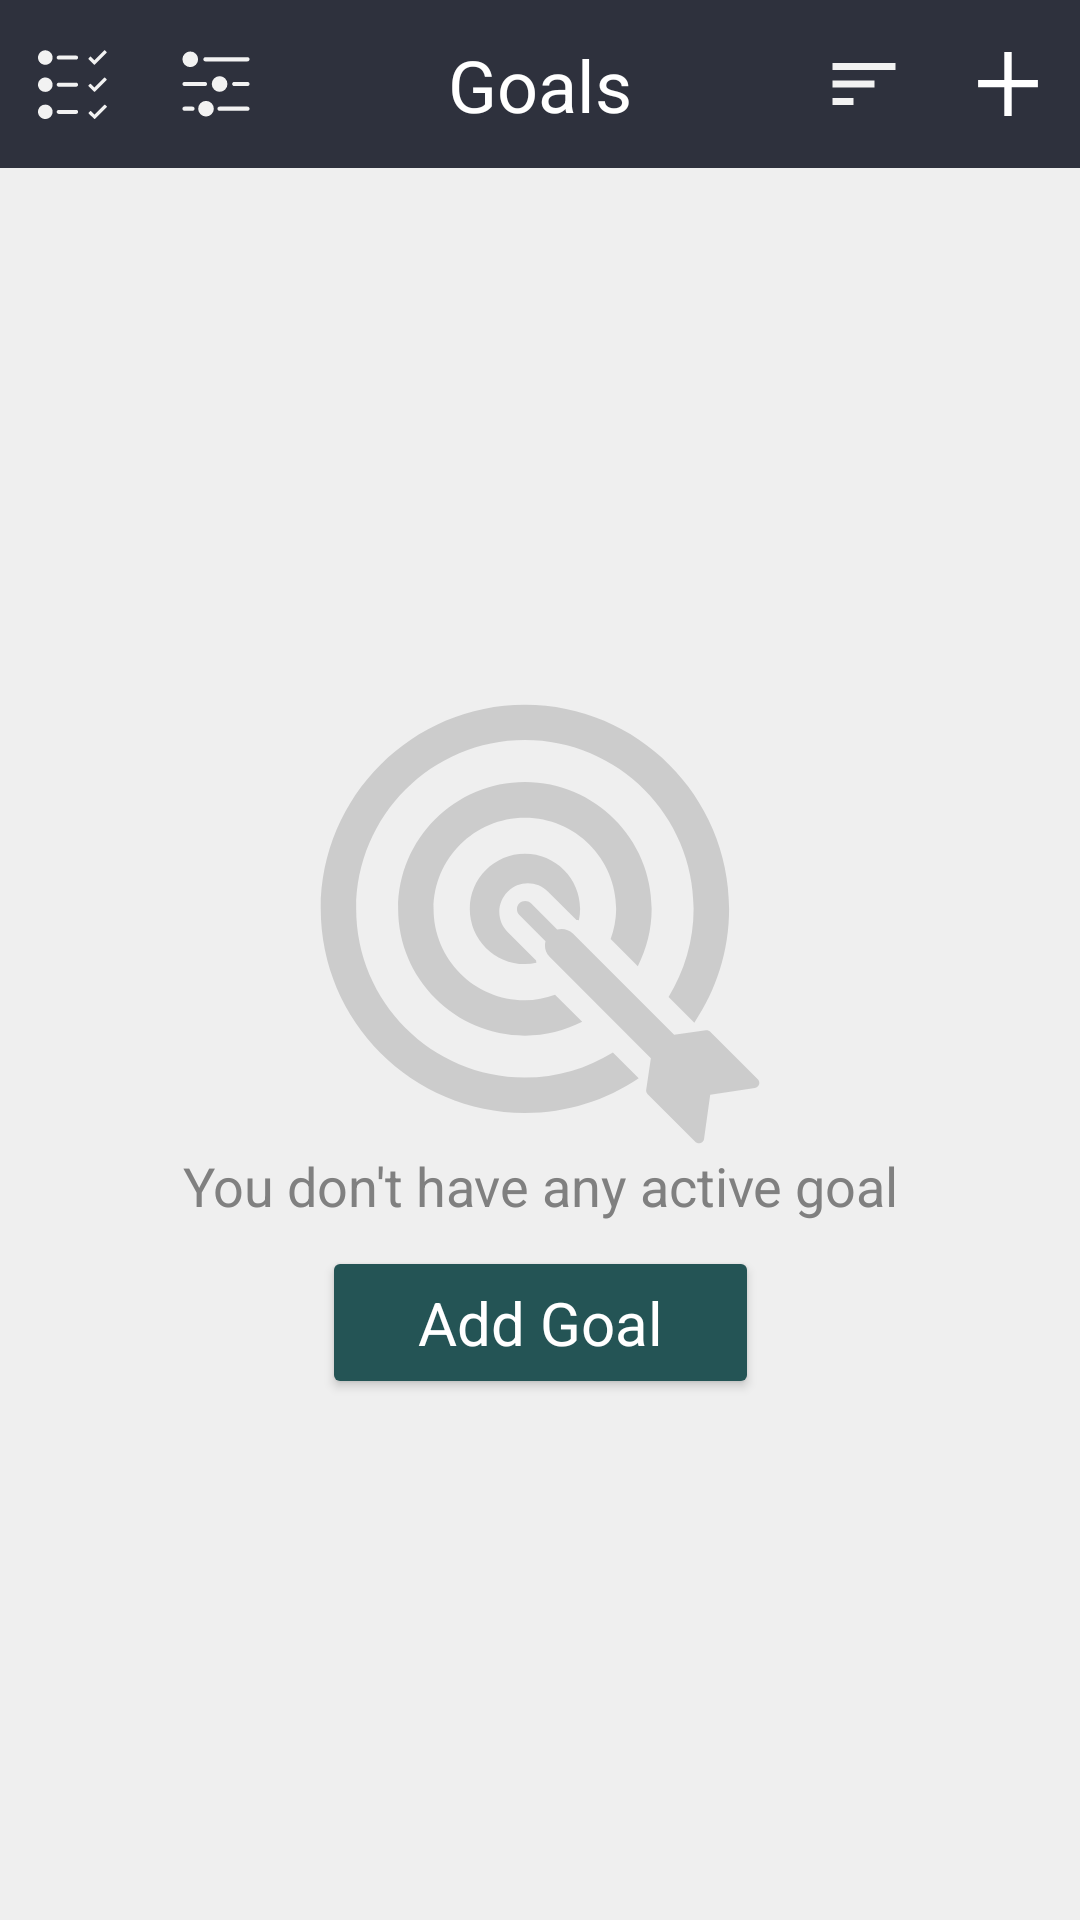

The Android layout XML behind this screen, and the referenced resources:
<!-- AndroidManifest.xml: application theme AppTheme -->
<!-- res/layout/activity_main.xml -->
<?xml version="1.0" encoding="utf-8"?>
<android.support.constraint.ConstraintLayout xmlns:android="http://schemas.android.com/apk/res/android"
    xmlns:app="http://schemas.android.com/apk/res-auto"
    xmlns:tools="http://schemas.android.com/tools"
    android:layout_width="match_parent"
    android:layout_height="match_parent"
    tools:context=".MainActivity">

    <include
        android:id="@+id/include"
        layout="@layout/toolbar" />

    
    <ImageButton
        android:id="@+id/ic_add_goal"
        android:layout_width="@dimen/toolbar_button_width_height"
        android:layout_height="@dimen/toolbar_button_width_height"
        android:background="@drawable/ripple_effect"
        android:contentDescription="@string/add_goal"
        android:src="@drawable/ic_add"
        app:layout_constraintBottom_toBottomOf="@+id/include"
        app:layout_constraintEnd_toEndOf="@+id/include"
        app:layout_constraintTop_toTopOf="parent" />
    <ImageButton
        android:id="@+id/ic_sort"
        android:layout_width="@dimen/toolbar_button_width_height"
        android:layout_height="@dimen/toolbar_button_width_height"
        android:background="@drawable/ripple_effect"
        android:contentDescription="@string/add_goal"
        android:src="@drawable/ic_sort"
        android:scaleType="fitXY"
        android:padding="10dp"
        app:layout_constraintBottom_toBottomOf="@+id/include"
        app:layout_constraintEnd_toStartOf="@+id/ic_add_goal"
        app:layout_constraintTop_toTopOf="parent" />


    <TextView
        android:id="@+id/toolbar_text"
        android:layout_width="wrap_content"
        android:layout_height="wrap_content"
        android:text="@string/goals"
        android:textColor="@color/textColorPrimary"
        android:textSize="@dimen/toolbar_text_size"
        app:fontFamily="@font/sfui_display_medium"
        app:layout_constraintBottom_toBottomOf="@+id/include"
        app:layout_constraintEnd_toEndOf="@+id/include"
        app:layout_constraintStart_toStartOf="parent"
        app:layout_constraintTop_toTopOf="parent" />


    <ImageButton
        android:id="@+id/ic_completed_goals"
        android:layout_width="@dimen/toolbar_button_width_height"
        android:layout_height="@dimen/toolbar_button_width_height"
        android:background="@drawable/ripple_effect"
        android:contentDescription="@string/completed_goals"
        android:src="@drawable/ic_completed_goals"
        app:layout_constraintBottom_toBottomOf="@+id/include"
        app:layout_constraintStart_toStartOf="parent"
        app:layout_constraintTop_toTopOf="parent" />

    <ImageButton
        android:id="@+id/ic_settings"
        android:layout_width="@dimen/toolbar_button_width_height"
        android:layout_height="@dimen/toolbar_button_width_height"
        android:background="@drawable/ripple_effect"
        android:contentDescription="@string/completed_goals"
        android:src="@drawable/ic_settings"
        app:layout_constraintBottom_toBottomOf="@+id/include"
        app:layout_constraintStart_toEndOf="@id/ic_completed_goals"
        app:layout_constraintTop_toTopOf="parent" />

    <android.support.v7.widget.RecyclerView
        android:id="@+id/goalsRecyclerView"
        android:layout_width="match_parent"
        android:layout_height="match_parent"
        android:layout_marginTop="@dimen/toolbar_height"
        app:layout_constraintBottom_toTopOf="parent"
        app:layout_constraintEnd_toEndOf="parent"
        app:layout_constraintStart_toStartOf="parent"
        app:layout_constraintTop_toBottomOf="@id/include"
        android:paddingBottom="@dimen/toolbar_height"
        android:clipToPadding="false"/>


    
    <TextView
        android:id="@+id/emptyGoalListTV"
        android:layout_width="wrap_content"
        android:layout_height="wrap_content"
        android:layout_gravity="center"
        android:drawableTop="@drawable/empty_goals"
        android:text="@string/you_don_t_have_any_active_goal"
        android:textAlignment="center"
        android:textColor="@color/empty_list_text_color"
        android:textSize="@dimen/empty_list_text_size"
        android:visibility="visible"
        app:fontFamily="@font/sfui_display_light"
        app:layout_constraintBottom_toBottomOf="parent"
        app:layout_constraintEnd_toEndOf="parent"
        app:layout_constraintStart_toStartOf="parent"
        app:layout_constraintTop_toTopOf="parent" />

    <Button
        android:id="@+id/addGoalBtn"
        style="@style/Widget.AppCompat.Button.Colored"
        android:layout_width="wrap_content"
        android:layout_height="wrap_content"
        android:layout_marginTop="@dimen/key_line_8dp"
        android:paddingBottom="@dimen/large_button_top_bottom_padding"
        android:paddingEnd="@dimen/large_button_left_right_padding"
        android:paddingStart="@dimen/large_button_left_right_padding"
        android:paddingTop="@dimen/large_button_top_bottom_padding"
        android:text="@string/add_goal"
        android:textAllCaps="false"
        android:textSize="@dimen/large_button_text_size"
        app:fontFamily="@font/sfui_display_medium"
        app:layout_constraintEnd_toEndOf="parent"
        app:layout_constraintStart_toStartOf="parent"
        app:layout_constraintTop_toBottomOf="@+id/emptyGoalListTV" />



    
        
        
        
        
        
        
        



</android.support.constraint.ConstraintLayout>
<!-- res/layout/toolbar.xml (included above) -->
<?xml version="1.0" encoding="utf-8"?>
<android.support.v7.widget.Toolbar xmlns:android="http://schemas.android.com/apk/res/android"
android:layout_width="match_parent"
android:layout_height="@dimen/toolbar_height"
android:background="@color/colorPrimary"
android:id="@+id/toolbar"/>
<!-- resources referenced by this layout -->
<resources>
  <color name="colorPrimary">#2e313d</color>
  <color name="empty_list_text_color">#808080</color>
  <color name="textColorPrimary">#ffffff</color>
  <dimen name="empty_list_text_size">18sp</dimen>
  <dimen name="key_line_8dp">8dp</dimen>
  <dimen name="large_button_left_right_padding">32dp</dimen>
  <dimen name="large_button_text_size">20sp</dimen>
  <dimen name="large_button_top_bottom_padding">12dp</dimen>
  <dimen name="toolbar_button_width_height">48dp</dimen>
  <dimen name="toolbar_height">56dp</dimen>
  <dimen name="toolbar_text_size">24sp</dimen>
  <!-- drawable ic_add (drawable) -->
  <vector android:height="24dp" android:viewportHeight="72"
      android:viewportWidth="72" android:width="24dp" xmlns:android="http://schemas.android.com/apk/res/android">
      <path android:fillColor="#FFF" android:pathData="M39.7,67.9h-7.4v-28.6h-26.2v-7.4h26.2v-27.8h7.4v27.8h26.2v7.4h-26.2L39.7,67.9z"/>
  </vector>
  <!-- drawable ic_sort (drawable) -->
  <vector xmlns:android="http://schemas.android.com/apk/res/android"
          android:width="24dp"
          android:height="24dp"
          android:viewportWidth="24.0"
          android:viewportHeight="24.0">
      <path
          android:fillColor="#F2F2F2"
          android:pathData="M3,18h6v-2L3,16v2zM3,6v2h18L21,6L3,6zM3,13h12v-2L3,11v2z"/>
  </vector>
  <!-- drawable ripple_effect (drawable) -->
  <?xml version="1.0" encoding="UTF-8"?>
  <selector xmlns:android="http://schemas.android.com/apk/res/android">
      <item android:state_pressed="true">
          <shape android:shape="oval">
              <corners android:radius="3dp" />
              <solid android:color="#81858f" />
          </shape>
      </item>
  </selector>
  <string name="add_goal">Add Goal</string>
  <string name="completed_goals">Completed Goals</string>
  <string name="goals">Goals</string>
  <string name="you_don_t_have_any_active_goal">You don\'t have any active goal</string>
  <style name="AppTheme" parent="Theme.AppCompat.Light.NoActionBar">
          
          <item name="colorPrimary">@color/colorPrimary</item>
          <item name="colorPrimaryDark">@color/colorPrimaryDark</item>
          <item name="colorAccent">@color/colorAccent</item>
          <item name="android:windowBackground">@color/windowBackground</item>
      </style>
  <color name="colorPrimaryDark">#242730</color>
  <color name="colorAccent">#245455</color>
  <color name="windowBackground">#efefef</color>
</resources>
